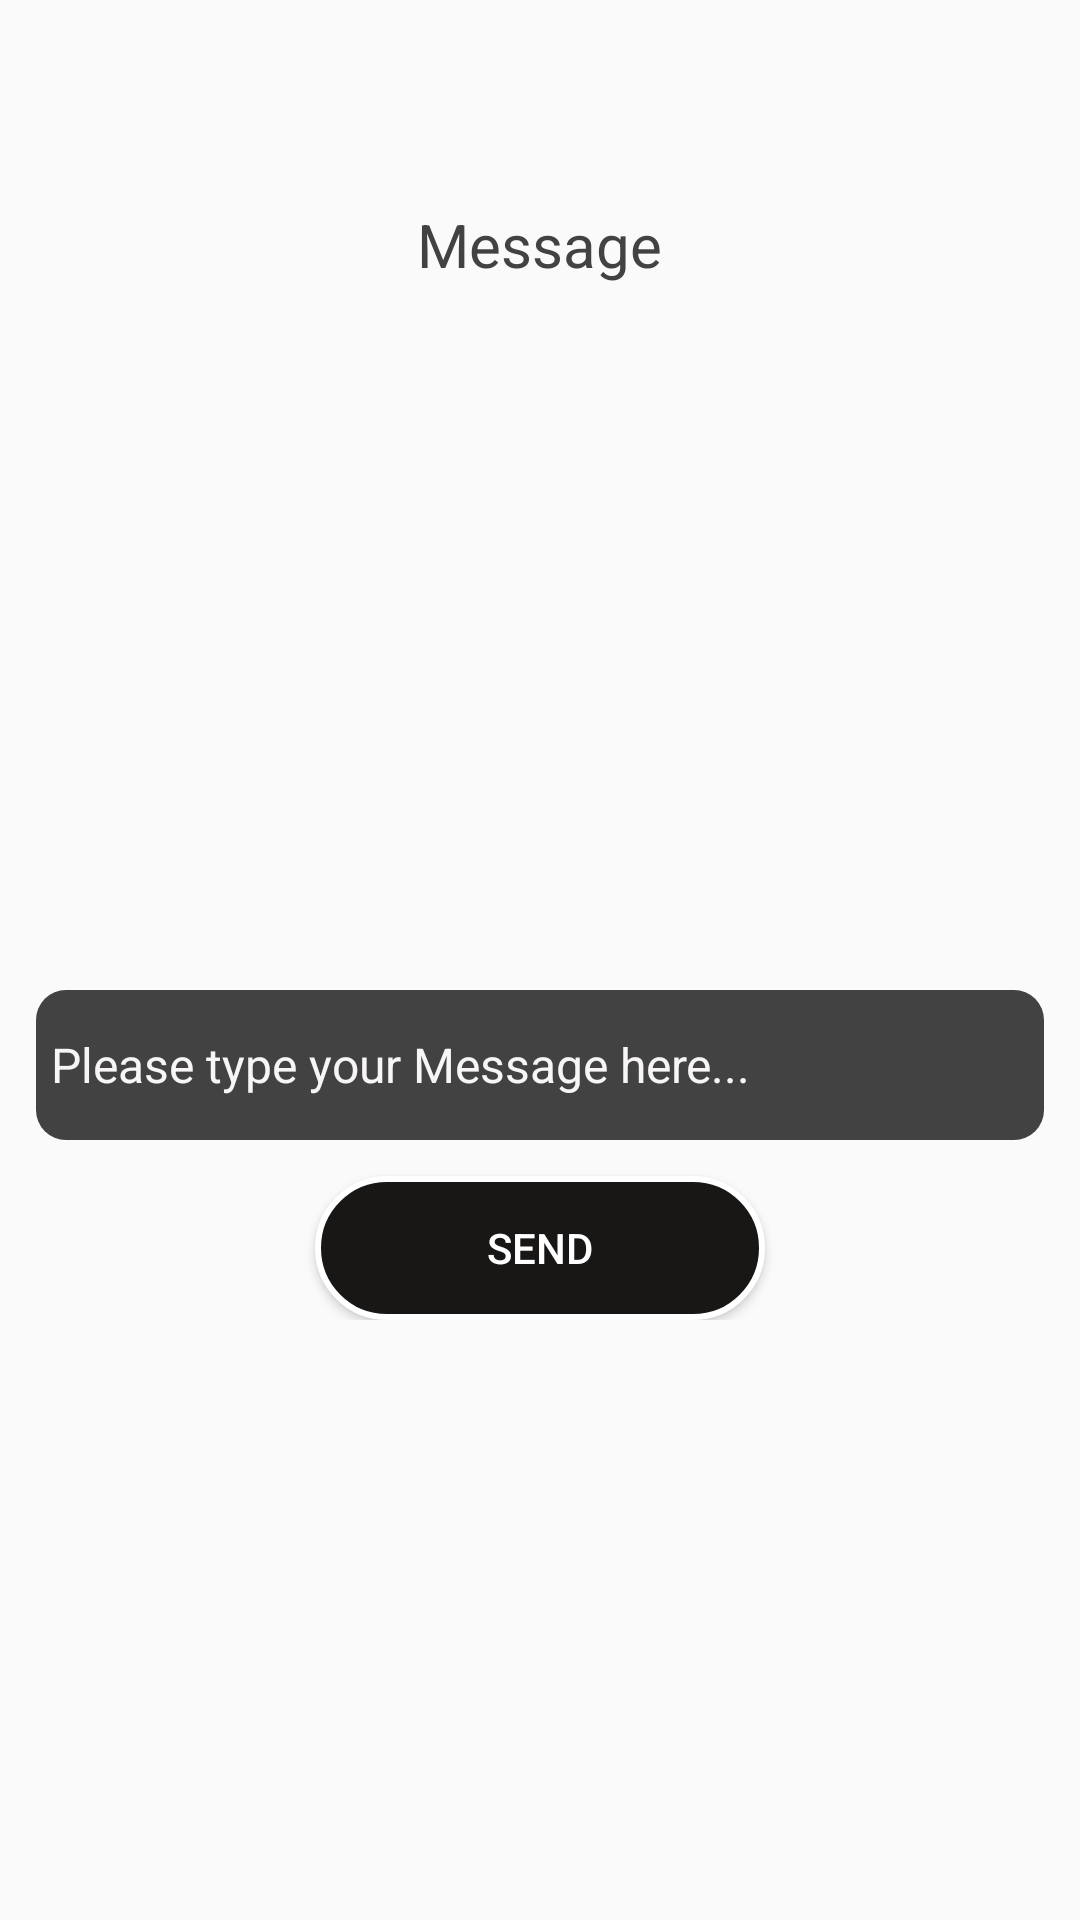

Write the Android layout XML for this screen, with the resource values it uses.
<!-- AndroidManifest.xml: application theme Theme.FixItFYP -->
<!-- res/layout/activity_user_messages.xml -->
<?xml version="1.0" encoding="utf-8"?>
<RelativeLayout xmlns:android="http://schemas.android.com/apk/res/android"
    xmlns:app="http://schemas.android.com/apk/res-auto"
    xmlns:tools="http://schemas.android.com/tools"
    android:layout_width="match_parent"
    android:orientation="vertical"
    android:layout_height="match_parent"
    tools:context=".UserMessages">

    <Button
        android:id="@+id/btnClose"
        android:layout_width="wrap_content"
        android:layout_height="wrap_content"
        android:layout_marginTop="10dp"
        android:background="@drawable/ic_close"
        android:enabled="true"
        android:layout_centerHorizontal="true" />
    <TextView
        android:layout_width="wrap_content"
        android:layout_height="wrap_content"
        android:text="Message"
        android:layout_below="@id/btnClose"
        android:id="@+id/txtMessageName"
        android:textFontWeight="@android:integer/config_mediumAnimTime"
        android:textColor="@color/cardview_dark_background"
        android:layout_centerHorizontal="true"
        android:textSize="20sp"
        android:padding="10dp"/>

    <ScrollView
        android:layout_width="match_parent"
        android:layout_height="wrap_content"
        android:id="@+id/scroll_messages"
        android:layout_below="@+id/txtMessageName">

        <LinearLayout
            android:layout_width="match_parent"
            android:layout_height="wrap_content"
            android:orientation="vertical">

        <androidx.recyclerview.widget.RecyclerView
            android:layout_width="match_parent"
            android:layout_height="200dp"
            android:padding="10dp"
            android:id="@+id/recycler_messages"
            android:clickable="true"
            android:focusable="true">

        </androidx.recyclerview.widget.RecyclerView>

        <EditText
            android:id="@+id/editTextLeaveMessage"
            android:layout_below="@id/scroll_messages"
            android:layout_width="match_parent"
            android:layout_height="50dp"
            android:inputType="text"
            android:imeOptions="actionDone"
            android:layout_gravity="center"
            android:layout_marginTop="25dp"
            android:background="@drawable/review_style"
            android:layout_marginRight="12dp"
            android:layout_marginLeft="12dp"
            android:padding="5dp"
            android:hint="Please type your Message here..."
            android:textColor="@color/white"
            android:textColorHighlight="#FAF9F9"
            android:textColorHint="#F8F5F5"
            android:textColorLink="#FBFBFB"
            android:textSize="16sp" />

        <Button
            android:layout_marginTop="12dp"
            android:layout_width="150dp"
            android:layout_height="wrap_content"
            android:background="@drawable/button_enabled"
            android:text="Send"
            android:layout_below="@id/editTextLeaveMessage"
            android:id="@+id/btnSaveMessage"
            android:textColor="@color/white"
            android:layout_centerHorizontal="true"
            android:layout_gravity="center">
        </Button>
        </LinearLayout>
    </ScrollView>

</RelativeLayout>
<!-- resources referenced by this layout -->
<resources>
  <color name="white">#FFFFFF</color>
  <!-- drawable button_enabled (drawable) -->
  <?xml version="1.0" encoding="utf-8"?>
  <shape xmlns:android="http://schemas.android.com/apk/res/android">
  
      <corners android:radius="30dp"/>
  
      <solid android:color="#191716"/>
  
      <padding
          android:bottom="7dp"
          android:top="7dp"
          android:right="7dp"
          android:left="7dp"/>
      <stroke
          android:width="2dp"
          android:color="@color/white"/>
  </shape>
  <!-- drawable review_style (drawable-v24) -->
  <?xml version="1.0" encoding="utf-8"?>
  <shape xmlns:android="http://schemas.android.com/apk/res/android"
      android:shape="rectangle">
  
      <solid android:color= "@color/cardview_dark_background"/>
  
      <corners android:radius="10dp"/>
  
      <padding android:top="6dp"
          android:left="6dp"
          android:right="6dp"
          android:bottom="6dp"/>
  </shape>
  <style name="Theme.FixItFYP" parent="Theme.AppCompat.DayNight.NoActionBar">
          
          <item name="colorPrimary">@color/grey</item>
          <item name="colorPrimaryVariant">@color/black</item>
          <item name="colorOnPrimary">@color/white</item>
          
          <item name="colorSecondary">@color/grey</item>
          <item name="colorSecondaryVariant">@color/black</item>
          <item name="colorOnSecondary">@color/black</item>
          
          <item name="android:statusBarColor" tools:targetApi="l">?attr/colorPrimaryVariant</item>
          
      </style>
  <color name="grey">#B8B894</color>
  <color name="black">#FF000000</color>
</resources>
